Run: headless pygame with SDL's dummy video driver; simulated clock (each Clock.tick advances the game by its frame time, no real sleeping); random seed 0; keys injected as events and as key.get_pressed() state; no mouse input.
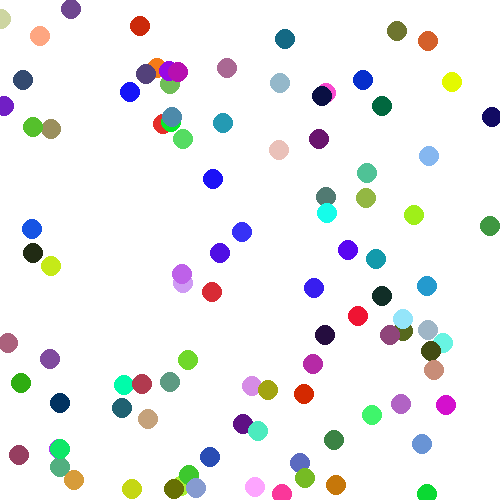
Frame 1 of 4 · flips 1–60 · no input
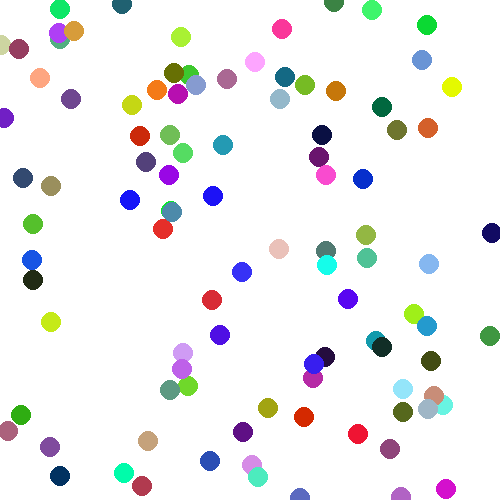
Frame 2 of 4 · flips 61–180 · tapped SPACE, RETURN · held RIGHT (→), D
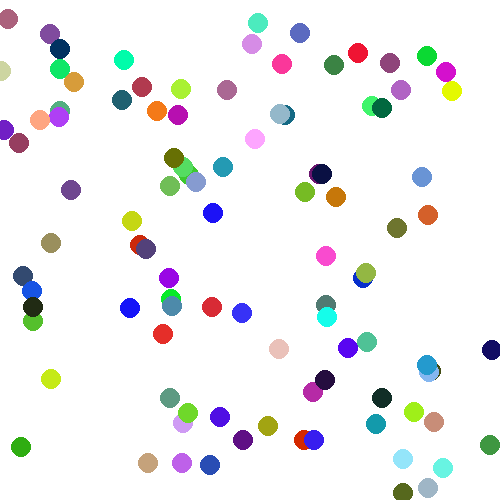
Frame 3 of 4 · flips 181–300 · held DOWN (↓), S
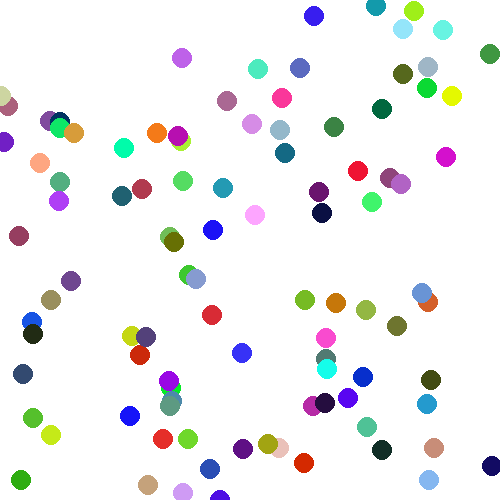
Frame 4 of 4 · flips 301–420 · held LEFT (←), A, UP (↑), W

The pygame program that drew these frames:

import pygame
pygame.init()
import random
# Set up the drawing window
screen = pygame.display.set_mode([500, 500])

# Run until the user asks to quit
class Ball:
    def __init__(self,y,speed,radius,screen):
        self.r=random.randint(0,255)
        self.g=random.randint(0,255)
        self.b=random.randint(0,255)
        self.screen=screen
        self.x=random.randint(0,500)
        self.y = y
        self.speed = random.random()
        self.radius = radius
    def update(self):
        self.y+=self.speed
        pygame.draw.circle(self.screen, (self.r,self.g,self.b), (self.x, self.y), 10)
        if self.y >= 500:
            self.y = 0
balls=[]
for i in range(100):
    ball = Ball(random.randint(0,500),0.5,10,screen)
    balls.append(ball)

running = True
while running:

    # Did the user click the window close button?
    for event in pygame.event.get():
        if event.type == pygame.QUIT:
            running = False
        

        # Fill the background with white
    screen.fill((255, 255, 255))
    for ball in balls:
        ball.update()

    # Flip the display
    pygame.display.flip()

# Done! Time to quit.
pygame.quit()
